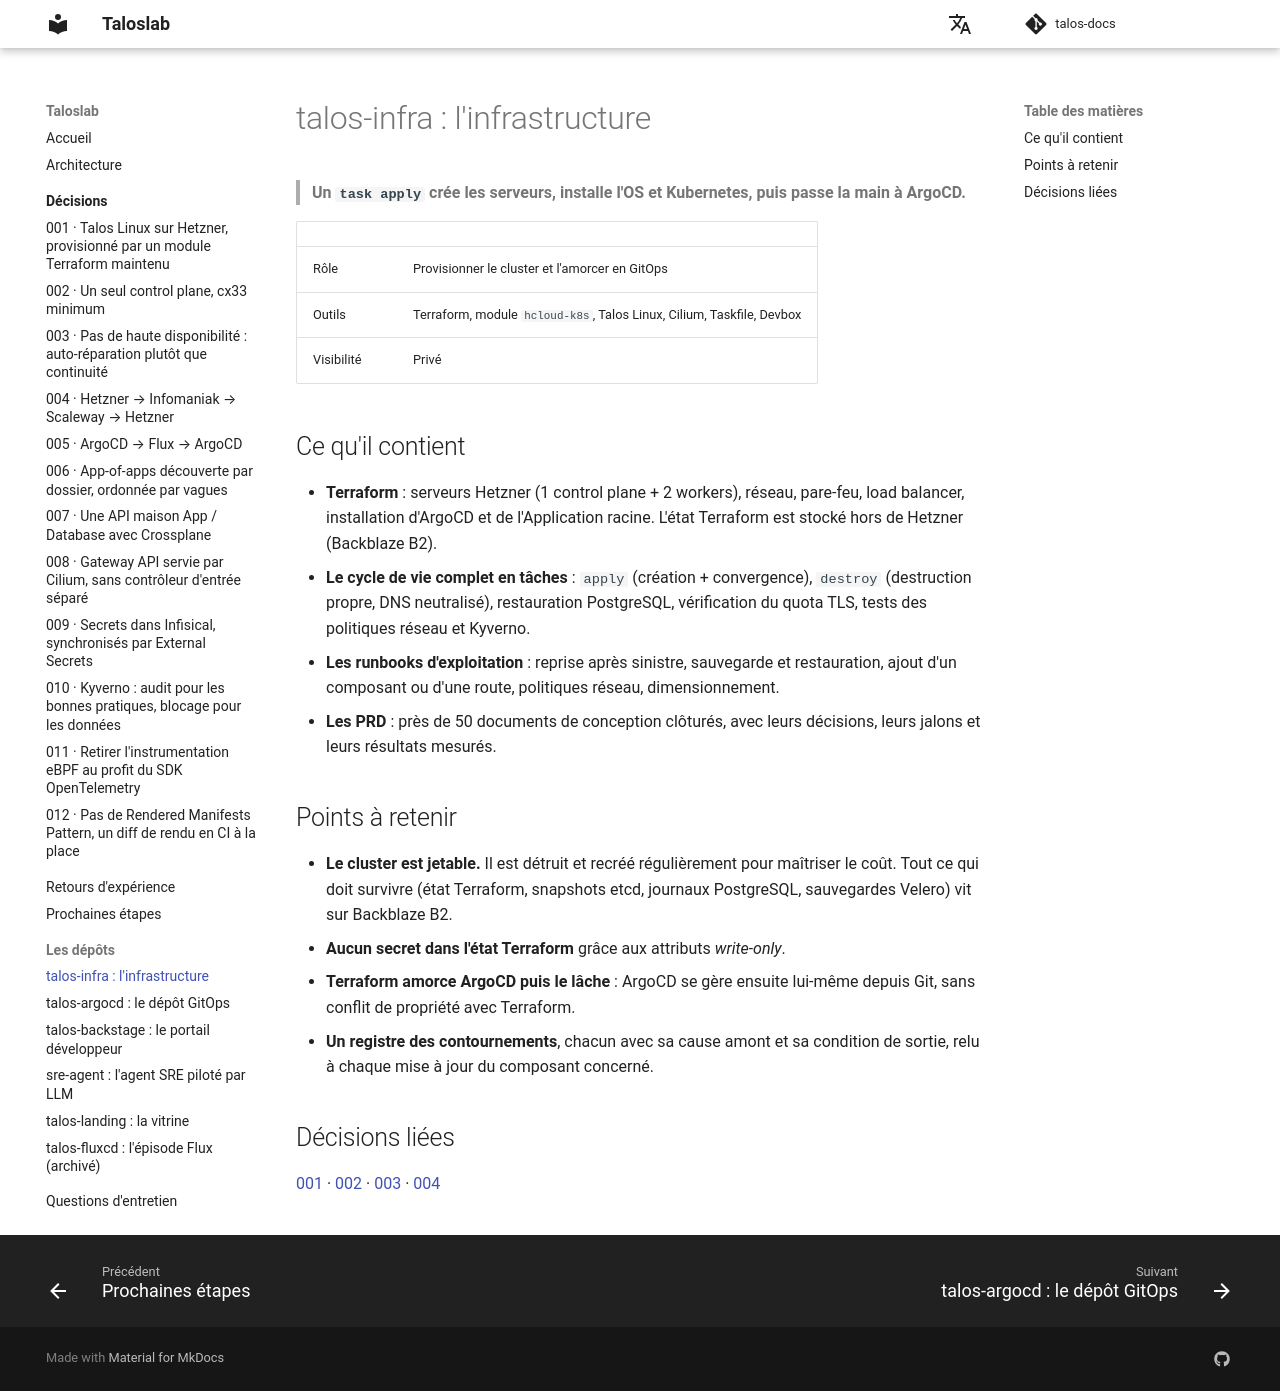

repository: naqa92-portfolio-projects/talos-docs · page: projets/talos-infra/index.html · generator: mkdocs

# talos-infra : l'infrastructure

> **Un `task apply` crée les serveurs, installe l'OS et Kubernetes, puis passe la main à ArgoCD.**

| | |
|---|---|
| Rôle | Provisionner le cluster et l'amorcer en GitOps |
| Outils | Terraform, module `hcloud-k8s`, Talos Linux, Cilium, Taskfile, Devbox |
| Visibilité | Privé |

## Ce qu'il contient

- **Terraform** : serveurs Hetzner (1 control plane + 2 workers), réseau, pare-feu, load balancer,
  installation d'ArgoCD et de l'Application racine. L'état Terraform est stocké hors de Hetzner
  (Backblaze B2).
- **Le cycle de vie complet en tâches** : `apply` (création + convergence), `destroy` (destruction
  propre, DNS neutralisé), restauration PostgreSQL, vérification du quota TLS, tests des politiques
  réseau et Kyverno.
- **Les runbooks d'exploitation** : reprise après sinistre, sauvegarde et restauration, ajout d'un
  composant ou d'une route, politiques réseau, dimensionnement.
- **Les PRD** : près de 50 documents de conception clôturés, avec leurs décisions, leurs jalons et
  leurs résultats mesurés.

## Points à retenir

- **Le cluster est jetable.** Il est détruit et recréé régulièrement pour maîtriser le coût. Tout ce qui
  doit survivre (état Terraform, snapshots etcd, journaux PostgreSQL, sauvegardes Velero) vit sur
  Backblaze B2.
- **Aucun secret dans l'état Terraform** grâce aux attributs *write-only*.
- **Terraform amorce ArgoCD puis le lâche** : ArgoCD se gère ensuite lui-même depuis Git, sans conflit
  de propriété avec Terraform.
- **Un registre des contournements**, chacun avec sa cause amont et sa condition de sortie, relu à chaque
  mise à jour du composant concerné.

## Décisions liées

[001](../decisions/001-talos-hetzner-terraform.md) · [002](../decisions/002-control-plane-unique.md) ·
[003](../decisions/003-pas-de-haute-disponibilite.md) · [004](../decisions/004-retour-hetzner.md)
